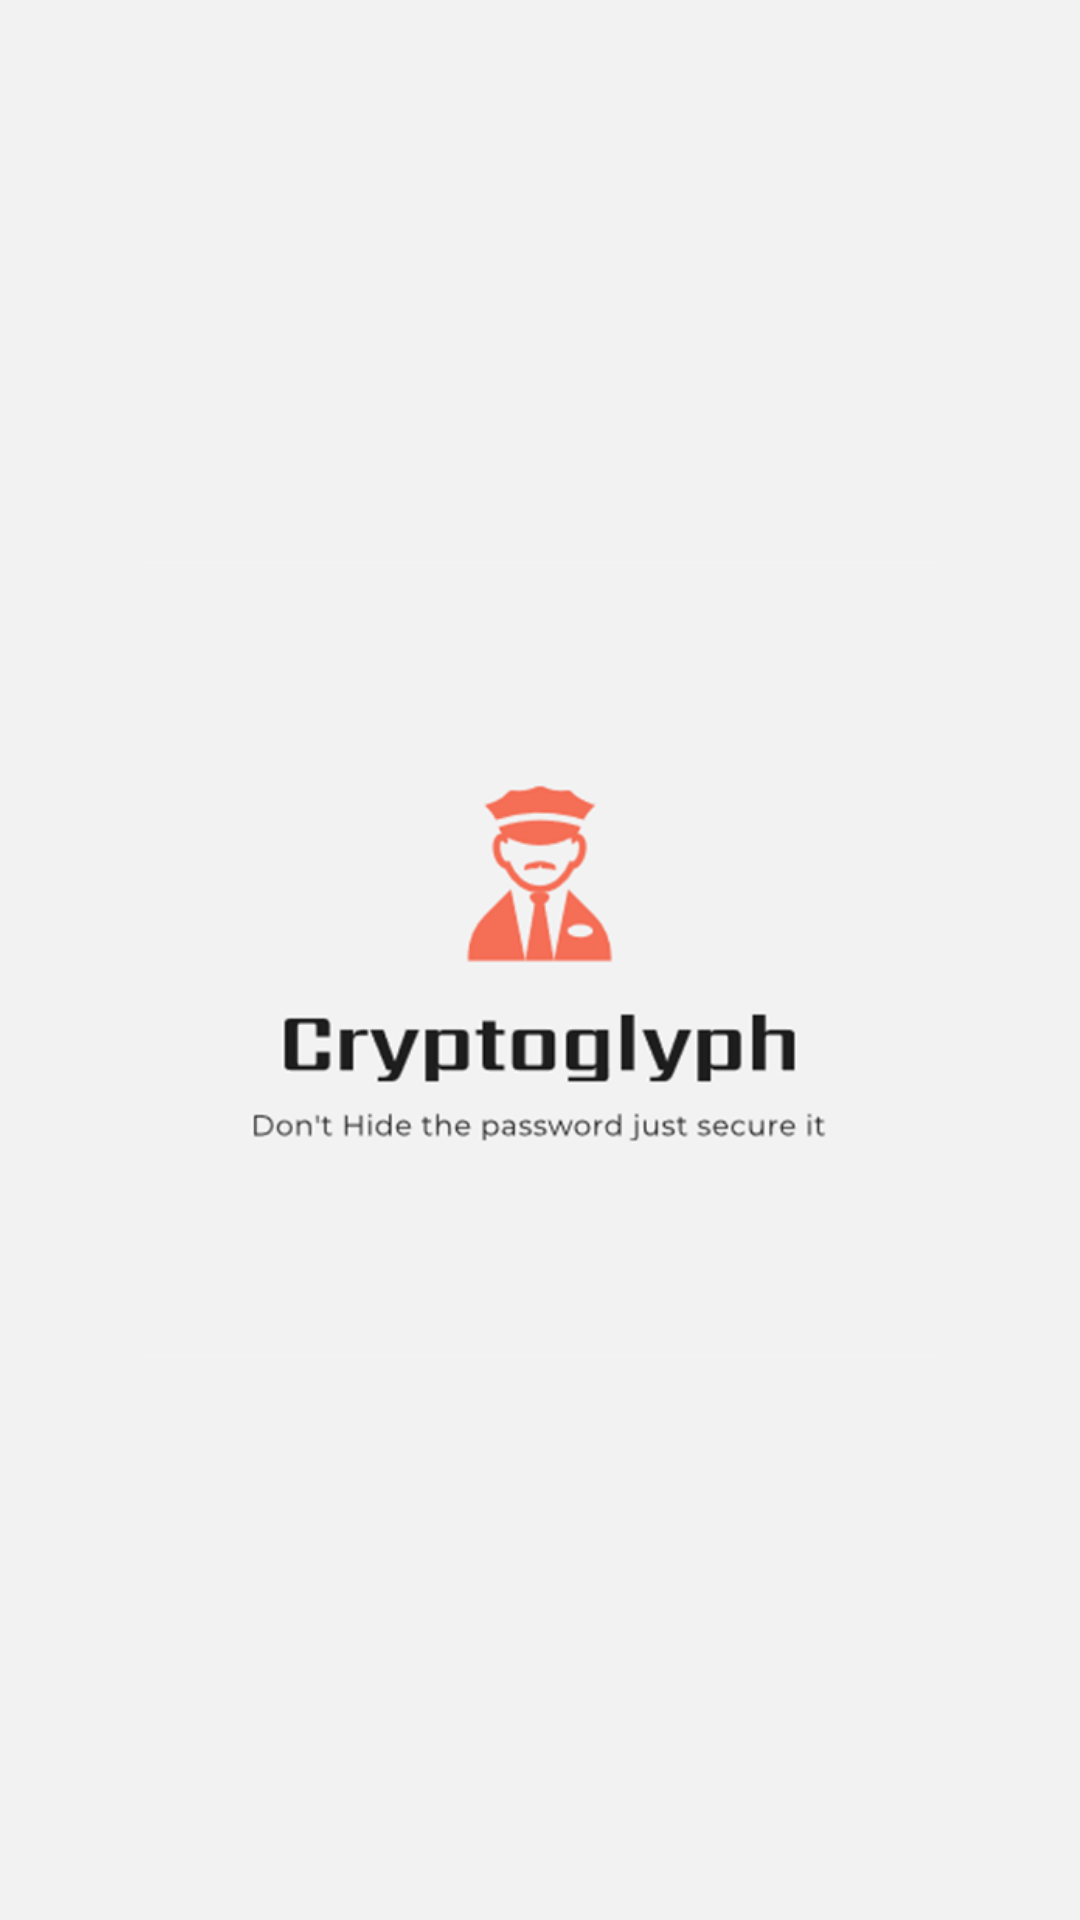

Here is an Android app screen rendered from its layout file. Give the layout XML and the strings, colors and styles it references.
<!-- AndroidManifest.xml: application theme AppTheme -->
<!-- res/layout/activity_splash_screen.xml -->
<?xml version="1.0" encoding="utf-8"?>

<RelativeLayout xmlns:android="http://schemas.android.com/apk/res/android"
    xmlns:app="http://schemas.android.com/apk/res-auto"
    xmlns:tools="http://schemas.android.com/tools"
    android:layout_width="match_parent"
    android:layout_height="match_parent"
    android:background="@color/colorAccent"
    tools:context=".SplashScreen">

    <ImageView
        android:id="@+id/logo"
        android:layout_width="wrap_content"
        android:layout_height="wrap_content"
        android:layout_centerInParent="true"
        android:src="@drawable/full_logo"
        />

</RelativeLayout>
<!-- resources referenced by this layout -->
<resources>
  <color name="colorAccent">#F2F2F2</color>
  <!-- drawable full_logo: png bitmap (drawable-hdpi, 24817 bytes) -->
  <style name="AppTheme" parent="Theme.AppCompat.Light.DarkActionBar">
          
          <item name="colorPrimary">@color/colorPrimary</item>
          <item name="colorPrimaryDark">@color/colorPrimaryDark</item>
          <item name="colorAccent">@color/colorAccent</item>
          <item name="actionOverflowMenuStyle">@style/OverflowMenu</item>
      </style>
  <color name="colorPrimary">#F56E56</color>
  <color name="colorPrimaryDark">#FF4141</color>
  <style name="OverflowMenu" parent="Widget.AppCompat.PopupMenu.Overflow">
          <item name="android:overlapAnchor">false</item>
          <item name="android:dropDownVerticalOffset">5.0dip</item>
      </style>
</resources>
